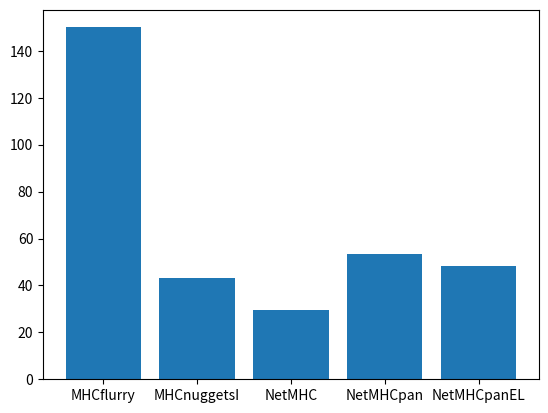

This figure's Python source:
import matplotlib.pyplot as plt
import os
import numpy as np

dragen = {'MHCflurry': 130.42013883590698, 'MHCnuggetsI': 35.42291522026062, 'NetMHC': 23.87152600288391, 'NetMHCpan': 42.37384915351868, 'NetMHCpanEL': 38.5609495639801}
strelka = {'MHCflurry': 169.65769600868225, 'MHCnuggetsI': 50.71703600883484, 'NetMHC': 35.499252796173096, 'NetMHCpan': 64.75278925895691, 'NetMHCpanEL': 58.31923747062683}

X = np.arange(len(dragen))
ax = plt.subplot(111)
ax.bar(X, dragen.values(), width=0.2, color='b', align='center')
ax.bar(X-0.2, strelka.values(), width=0.2, color='g', align='center')
ax.legend(('DRAGEN','STRELKA'))
plt.xticks(X, dragen.keys())
plt.title("Time in seconds", fontsize=17)
plt.show()

#plt.bar(range(len(dragen)), list(dragen.values()), align='center')
#plt.xticks(range(len(dragen)), list(dragen.keys()))

#plt.savefig(os.path.join("./", 'dragen.png'), bbox_inches='tight', dpi=100)

#plt.bar(range(len(strelka)), list(strelka.values()), align='center')
#plt.xticks(range(len(strelka)), list(strelka.keys()))

plt.savefig(os.path.join("./", 'together.png'), bbox_inches='tight', dpi=100)
plt.clf()
mean = {}
for tool in dragen:
    mean[tool] = (dragen[tool] + strelka[tool]) / 2

plt.bar(range(len(mean)), list(mean.values()), align='center')
plt.xticks(range(len(mean)), list(mean.keys()))

plt.savefig(os.path.join("./", 'mean.png'), bbox_inches='tight', dpi=100)
